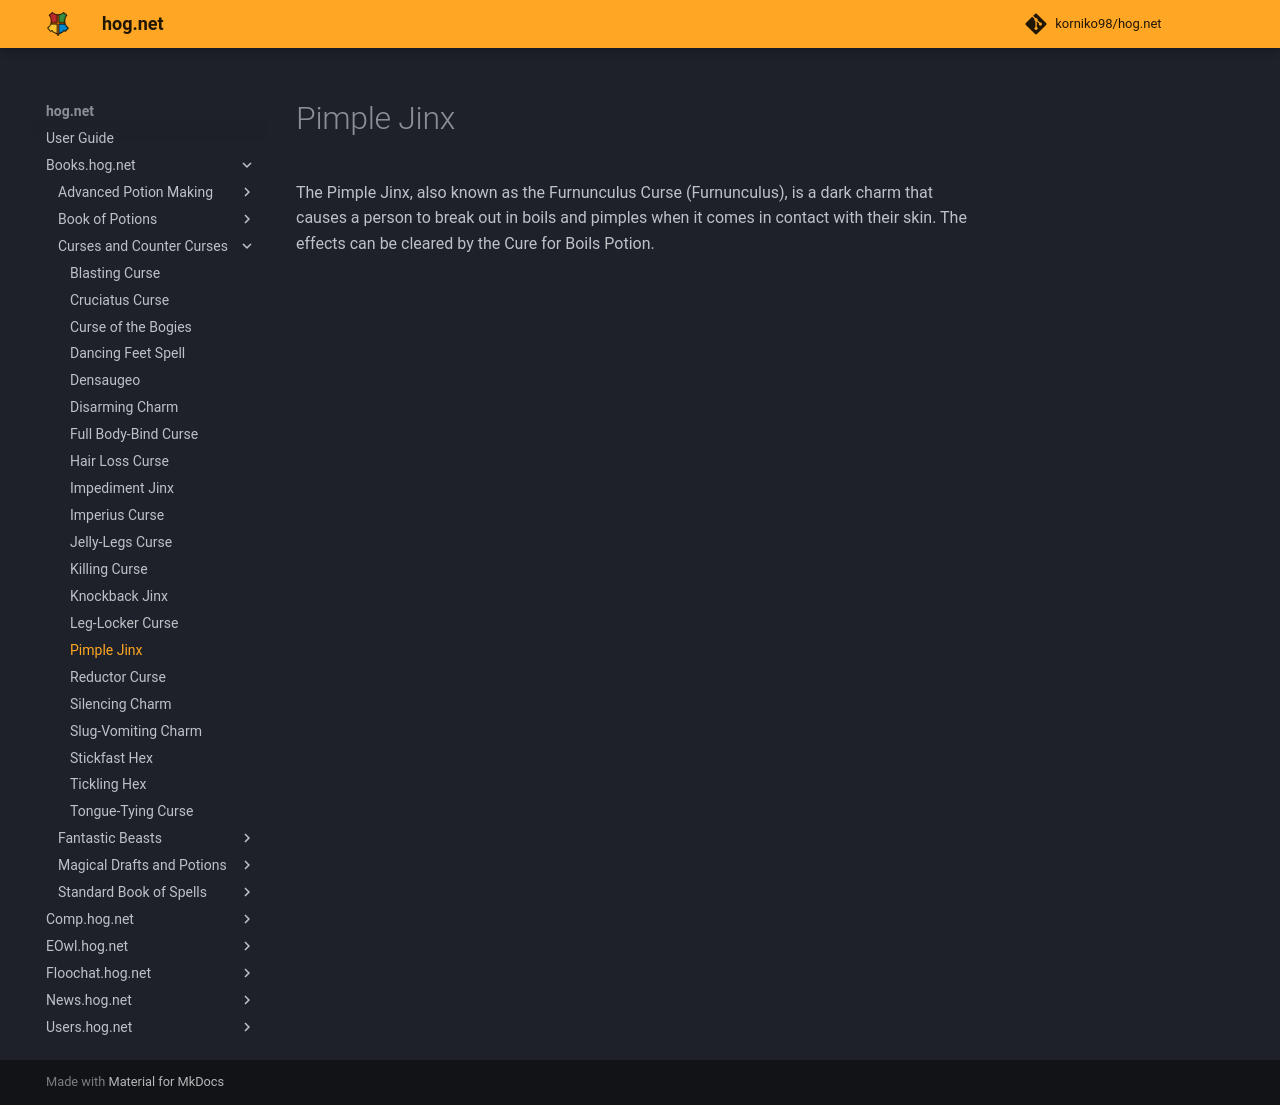

repository: korniko98/hog.net · page: Books.hog.net/Curses_and_Counter-Curses/Pimple_Jinx/index.html · generator: mkdocs

# Pimple Jinx  
The Pimple Jinx, also known as the Furnunculus Curse (Furnunculus), is a dark charm that causes a person to break out in boils and pimples when it comes in contact with their skin. The effects can be cleared by the Cure for Boils Potion.  
  

<meta name="robots" content="noindex, noarchive, nofollow">
